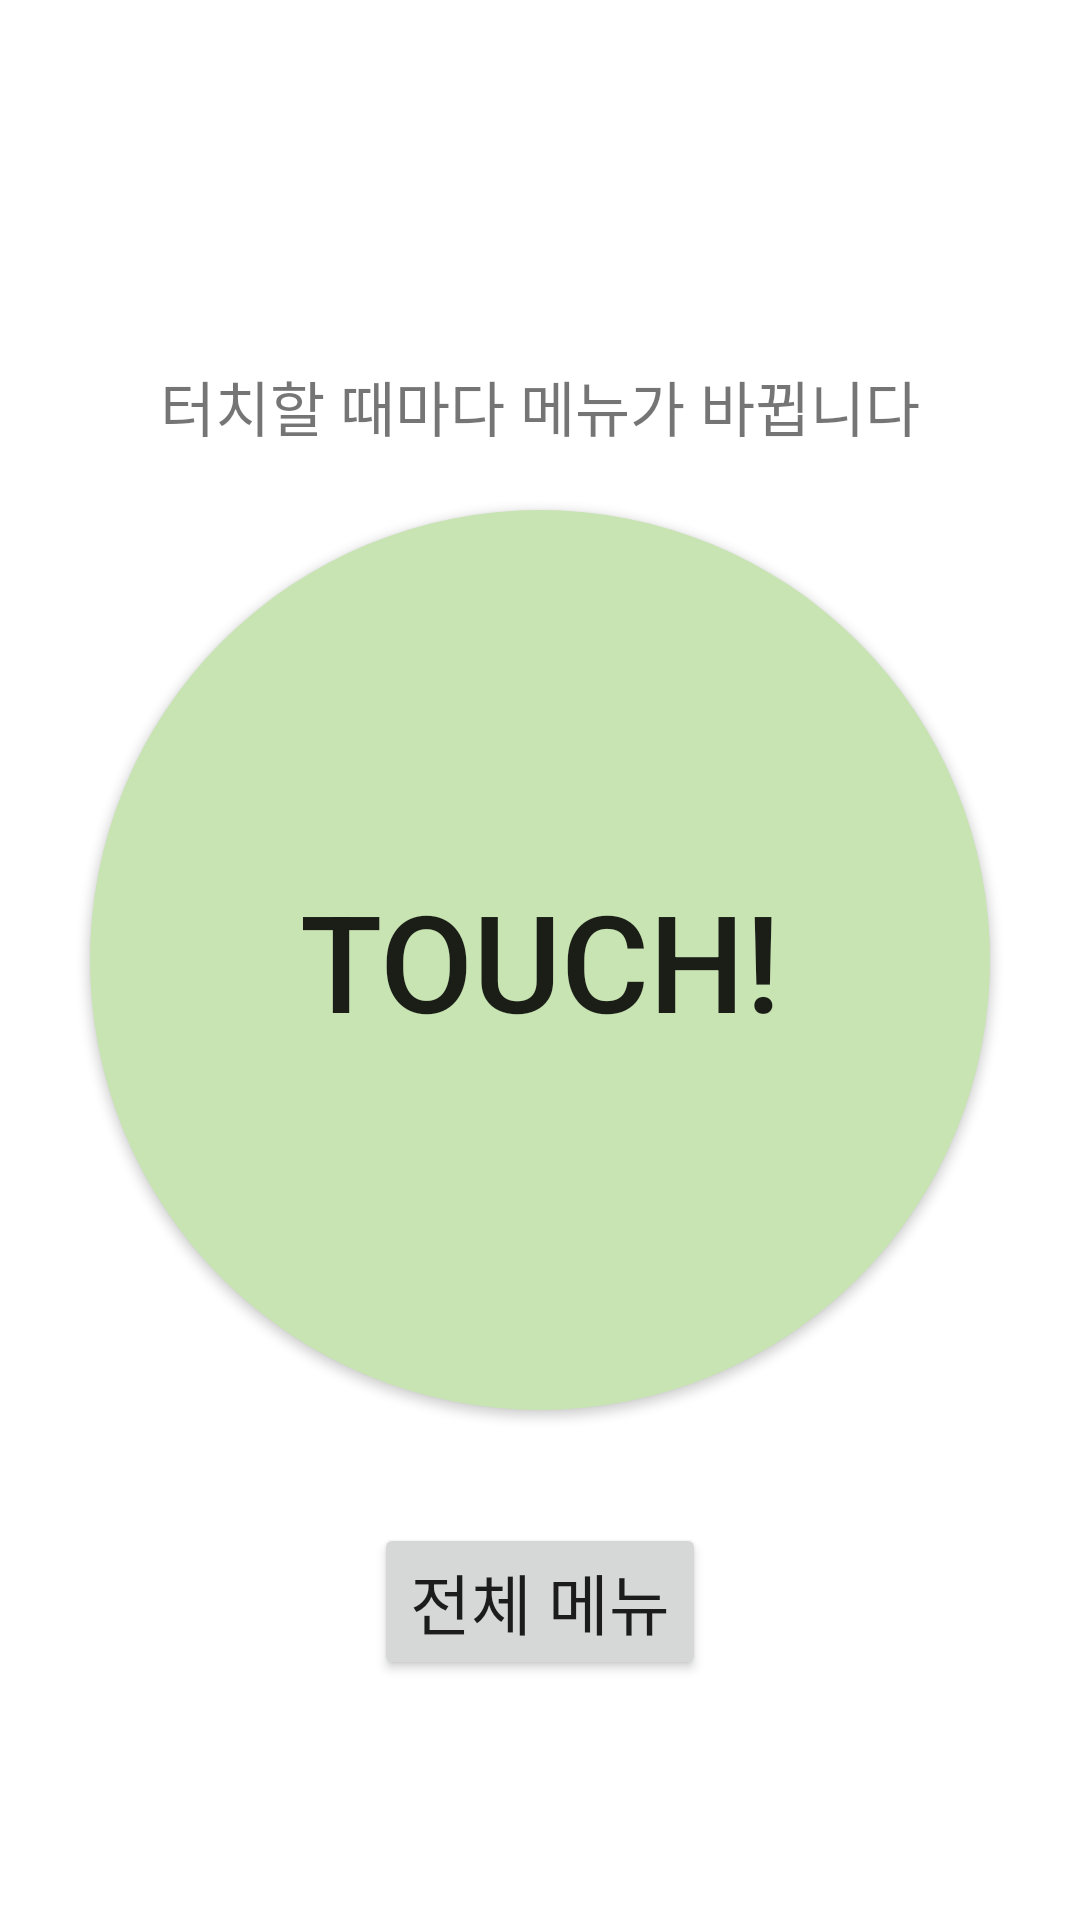

Here is an Android app screen rendered from its layout file. Give the layout XML and the strings, colors and styles it references.
<!-- AndroidManifest.xml: application theme Theme.MenuRecommend -->
<!-- res/layout/activity_main.xml -->
<?xml version="1.0" encoding="utf-8"?>
<RelativeLayout
    xmlns:android="http://schemas.android.com/apk/res/android"
    android:layout_width="match_parent"
    android:layout_height="match_parent">

    <TextView
        android:layout_width="wrap_content"
        android:layout_height="wrap_content"
        android:text="터치할 때마다 메뉴가 바뀝니다"
        android:layout_marginBottom="20dp"
        android:textSize="20dp"
        android:layout_centerHorizontal="true"
        android:layout_above="@+id/btn_menu"></TextView>

    <Button
        android:layout_width="300dp"
        android:layout_height="300dp"
        android:layout_centerInParent="true"
        android:id="@+id/btn_menu"
        android:background="@drawable/btn_menu_style"
        android:text="TOUCH!"
        android:textSize="45dp"></Button>

    <Button
        android:layout_width="wrap_content"
        android:layout_height="wrap_content"
        android:layout_alignParentBottom="true"
        android:layout_marginBottom="80dp"
        android:layout_centerHorizontal="true"
        android:text="전체 메뉴"
        android:textSize="22dp"
        android:id="@+id/btn_list"></Button>
</RelativeLayout>
<!-- resources referenced by this layout -->
<resources>
  <!-- drawable btn_menu_style (drawable) -->
  <?xml version="1.0" encoding="utf-8"?>
  <shape xmlns:android="http://schemas.android.com/apk/res/android"
      android:shape="oval">
  
      <solid
          android:color="#C8E4B2"></solid>
  </shape>
  <style name="Theme.MenuRecommend" parent="Theme.MaterialComponents.DayNight.DarkActionBar">
          
          <item name="colorPrimary">@color/purple_500</item>
          <item name="colorPrimaryVariant">@color/purple_700</item>
          <item name="colorOnPrimary">@color/white</item>
          
          <item name="colorSecondary">@color/teal_200</item>
          <item name="colorSecondaryVariant">@color/teal_700</item>
          <item name="colorOnSecondary">@color/black</item>
          
          <item name="android:statusBarColor">?attr/colorPrimaryVariant</item>
          
      </style>
  <color name="purple_500">#FF6200EE</color>
  <color name="purple_700">#FF3700B3</color>
  <color name="white">#FFFFFFFF</color>
  <color name="teal_200">#FF03DAC5</color>
  <color name="teal_700">#FF018786</color>
  <color name="black">#FF000000</color>
</resources>
